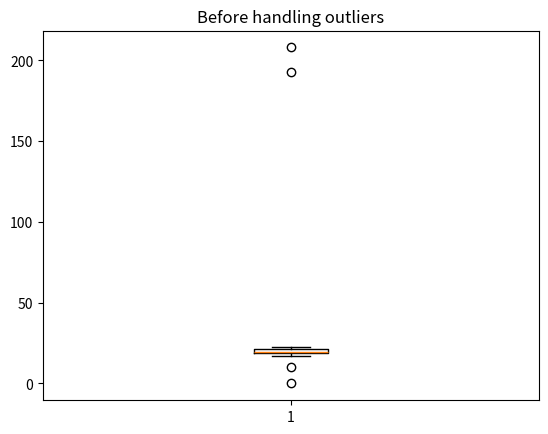
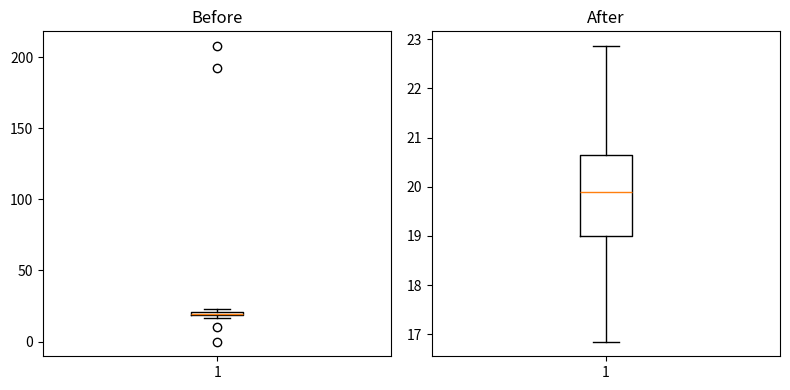

The matplotlib source for these figures, in order:
import numpy as np
import pandas as pd
import matplotlib.pyplot as plt

x = np.array([np.nan, 1, 2, np.nan, 3, np.nan, 3.55])

print(np.where(np.isnan(x))[0])        # positions of the missing values
print(np.where(x >= 2)[0])             # NaN compares as False, so it drops out
print(np.where(~np.isnan(x))[0])       # positions that are NOT missing
print(np.mean(x), np.nanmean(x))       # NaN spreads through a mean; nanmean ignores it

x[np.isnan(x)] = np.nanmean(x)
print(x)

s = pd.Series([4.0, np.nan, 7.0, np.nan, 10.0])
print(s.isna().sum(), "missing")
print(s.fillna(s.mean()).tolist())
print(s.dropna().tolist())
print(s.interpolate().tolist())

raw = pd.Series(["2", "1", "2", "7", "$8", "3", "2.5", "9", "2,7"])
y = pd.to_numeric(raw, errors="coerce")        # bad values become NaN
print(y.tolist())
print(raw[y.isna()].tolist())                  # the entries that failed

messy = pd.Series(["2", "1", "2", ",7", "$8", "3", "&2.5", "9", "2,7"])
clean = (messy.str.replace(r"[$&]", "", regex=True)      # drop currency / junk symbols
              .str.replace(",", ".", regex=False))       # decimal comma -> dot
print(pd.to_numeric(clean).tolist())

x = np.array([19.103, 19.632, 22.494, 20.113, 10.5, 22.744, 20.737, 17.976,
              18.901, 192.87, 21.959, 0.001, 20.641, 20.177, 19.111, 22.859,
              207.97, 16.853, 21.122, 19.244, 18.291, 19.651, 18.358, 18.834, 19])
x_original = x.copy()

plt.boxplot(x_original)
plt.title("Before handling outliers")
plt.show()

q1, q2, q3 = np.percentile(x, [25, 50, 75])
iqr = q3 - q1
lower, upper = q1 - 1.5 * iqr, q3 + 1.5 * iqr
print(f"Q1={q1:.3f}  Q3={q3:.3f}  IQR={iqr:.3f}  limits=({lower:.2f}, {upper:.2f})")

is_outlier = (x < lower) | (x > upper)
print(x[is_outlier])                    # the outliers themselves

x[is_outlier] = np.nan
x[np.isnan(x)] = np.nanmean(x)

fig, axes = plt.subplots(1, 2, figsize=(8, 4))
axes[0].boxplot(x_original)
axes[0].set_title("Before")
axes[1].boxplot(x)
axes[1].set_title("After")
plt.tight_layout()
plt.show()
